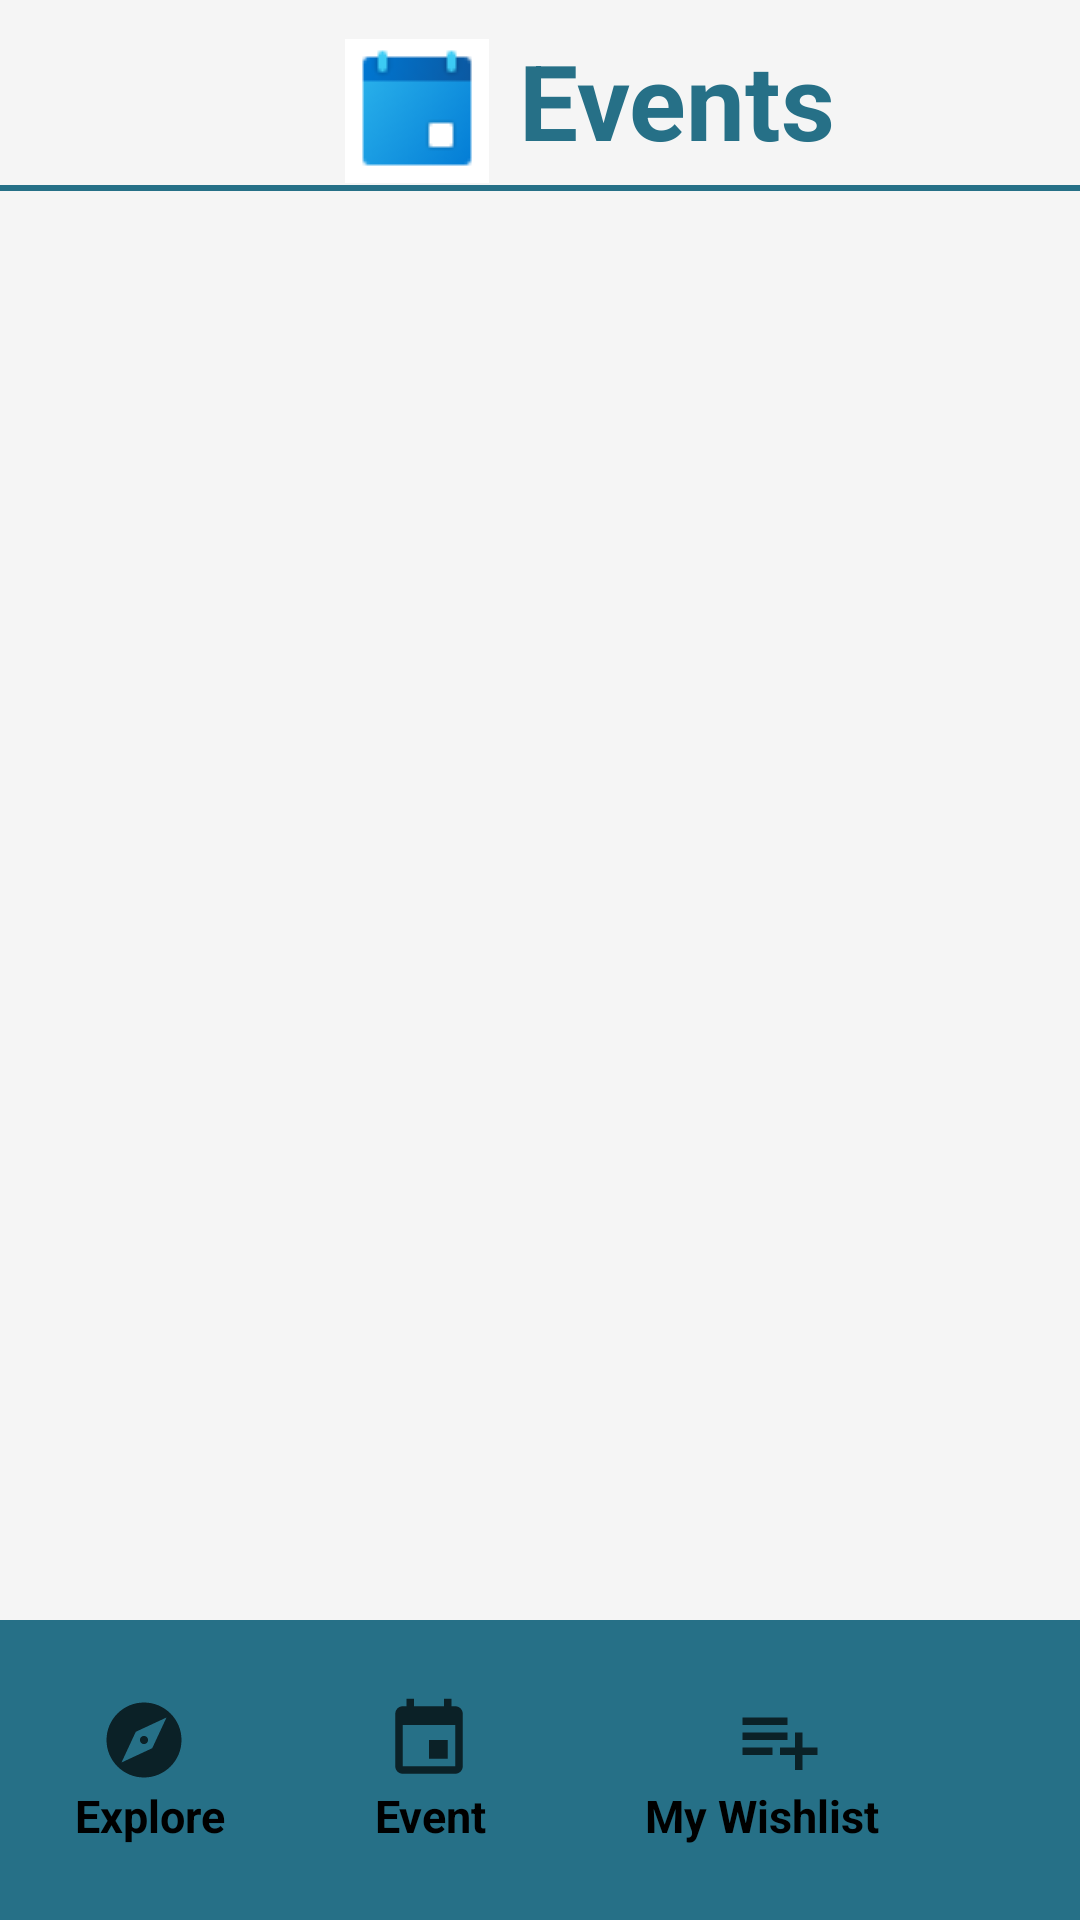

This screen was rendered from an Android layout file. Write that file and the resources it references.
<!-- AndroidManifest.xml: application theme Theme.Charity -->
<!-- res/layout/events.xml -->
<?xml version="1.0" encoding="utf-8"?>
<RelativeLayout
    xmlns:android="http://schemas.android.com/apk/res/android"
    android:layout_width="match_parent"
    android:layout_height="match_parent"
    android:background="#F5F5F5">
   
<ScrollView
    android:layout_width="wrap_content"
    android:layout_height="wrap_content">
    <RelativeLayout
        android:layout_width="match_parent"
        android:layout_height="wrap_content">

        <TextView
            android:id="@+id/donationDetails"
            android:layout_width="match_parent"
            android:layout_height="wrap_content"
            android:text="Events"
            android:textSize="35sp"
            android:layout_toRightOf="@+id/createPostIcon"
            android:layout_marginLeft="10dp"
            android:textColor="@color/blue"
            android:textStyle="bold"
            android:layout_marginTop="10dp"
            >

        </TextView>


        <ImageButton
            android:id="@+id/createPostIcon"
            android:layout_width="wrap_content"
            android:layout_height="wrap_content"
            android:src="@drawable/event_category"
            android:layout_toRightOf="@+id/backButton"
            android:layout_marginTop="13dp"
            android:background="@color/white"
            android:layout_marginLeft="115sp"
            >

        </ImageButton>
        <View
            android:id="@+id/line"
            android:layout_marginTop="5dp"
            android:layout_width="wrap_content"
            android:layout_height="2dp"
            android:background="@color/blue"
            android:layout_below="@id/donationDetails"
            />
        <LinearLayout
            android:layout_width="match_parent"
            android:layout_height="match_parent"
            android:layout_below="@+id/line"
            android:layout_marginTop="10sp"
            android:background="@color/white"
            android:orientation="vertical"
            >
            <androidx.recyclerview.widget.RecyclerView
                android:layout_width="match_parent"
                android:layout_height="match_parent"
                android:id="@+id/recviewEvent"
                />

        </LinearLayout>

    </RelativeLayout>

</ScrollView>
    <LinearLayout
        android:layout_width="wrap_content"
        android:layout_height="wrap_content"
        android:orientation="horizontal"
        android:padding="10dp"
        android:layout_alignParentBottom="true"
        android:gravity="center"
        android:background="@color/blue"
        android:textColor="@color/white">
        <LinearLayout
            android:layout_width="wrap_content"
            android:layout_height="match_parent"
            android:orientation="vertical"
            android:padding="10dp">
            <Button

                android:id="@+id/h1"
                android:layout_width="30dp"
                android:layout_height="30dp"
                android:layout_marginTop="5dp"
                android:layout_marginLeft="13dp"
                android:layout_marginRight="10dp"
                android:background="@drawable/ex">

            </Button>
            <TextView
                android:layout_width="70dp"
                android:layout_height="25dp"
                android:text="Explore"
                android:layout_marginLeft="5dp"
                android:layout_marginTop="0dp"
                android:textColor="@color/black"
                android:textSize="15dp"
                android:textStyle="bold">
            </TextView>
        </LinearLayout>
        <LinearLayout
            android:layout_width="wrap_content"
            android:layout_height="match_parent"
            android:orientation="vertical"
            android:padding="10dp">
            <Button
                android:id="@+id/h2"
                android:layout_width="30dp"
                android:layout_height="30dp"
                android:layout_marginTop="5dp"
                android:layout_marginLeft="13dp"
                android:layout_marginRight="10dp"
                android:background="@drawable/ic_event">

            </Button>
            <TextView
                android:layout_width="70dp"
                android:layout_height="25dp"
                android:text="Event"
                android:layout_marginLeft="10dp"
                android:layout_marginTop="0dp"
                android:textColor="@color/black"
                android:textSize="15dp"
                android:textStyle="bold">
            </TextView>
        </LinearLayout>
        <LinearLayout
            android:layout_width="wrap_content"
            android:layout_height="match_parent"
            android:orientation="vertical"
            android:padding="10dp">
            <Button
                android:id="@+id/h3"
                android:layout_width="30dp"
                android:layout_height="30dp"
                android:layout_marginTop="5dp"
                android:layout_marginLeft="30dp"
                android:layout_marginRight="10dp"
                android:background="@drawable/ic_wishlist">
                android:text="My Wishlist"
            </Button>
            <TextView
                android:layout_width="110dp"
                android:layout_height="25dp"
                android:text="My Wishlist"
                android:layout_marginLeft="0dp"
                android:layout_marginTop="0dp"
                android:textColor="@color/black"
                android:textSize="15dp"
                android:textStyle="bold">
            </TextView>
        </LinearLayout>
        <LinearLayout
            android:layout_width="wrap_content"
            android:layout_height="match_parent"
            android:orientation="vertical"
            android:padding="10dp">
            <Button
                android:id="@+id/h4"
                android:layout_width="30dp"
                android:layout_height="30dp"
                android:layout_marginTop="5dp"
                android:layout_marginLeft="10dp"
                android:layout_marginRight="10dp"
                android:background="@drawable/ic_p">
            </Button>
            <TextView
                android:layout_width="65dp"
                android:layout_height="25dp"
                android:text="Pofile"
                android:layout_marginLeft="5dp"
                android:layout_marginTop="0dp"
                android:textColor="@color/black"
                android:textSize="15dp"
                android:textStyle="bold">
            </TextView>
        </LinearLayout>
    </LinearLayout>


</RelativeLayout>
<!-- resources referenced by this layout -->
<resources>
  <color name="black">#FF000000</color>
  <color name="blue">#267087</color>
  <color name="white">#FFFFFFFF</color>
  <!-- drawable event_category: png bitmap (drawable-v24, 1196 bytes) -->
  <!-- drawable ex (drawable-anydpi) -->
  <vector xmlns:android="http://schemas.android.com/apk/res/android"
      android:width="24dp"
      android:height="24dp"
      android:viewportWidth="24"
      android:viewportHeight="24"
      android:tint="#030C0F"
      android:alpha="0.8">
    <path
        android:fillColor="@android:color/white"
        android:pathData="M12,10.9c-0.61,0 -1.1,0.49 -1.1,1.1s0.49,1.1 1.1,1.1c0.61,0 1.1,-0.49 1.1,-1.1s-0.49,-1.1 -1.1,-1.1zM12,2C6.48,2 2,6.48 2,12s4.48,10 10,10 10,-4.48 10,-10S17.52,2 12,2zM14.19,14.19L6,18l3.81,-8.19L18,6l-3.81,8.19z"/>
  </vector>
  <!-- drawable ic_event (drawable-anydpi) -->
  <vector xmlns:android="http://schemas.android.com/apk/res/android"
      android:width="24dp"
      android:height="24dp"
      android:viewportWidth="24"
      android:viewportHeight="24"
      android:tint="#030C0F"
      android:alpha="0.8">
    <path
        android:fillColor="@android:color/white"
        android:pathData="M17,12h-5v5h5v-5zM16,1v2L8,3L8,1L6,1v2L5,3c-1.11,0 -1.99,0.9 -1.99,2L3,19c0,1.1 0.89,2 2,2h14c1.1,0 2,-0.9 2,-2L21,5c0,-1.1 -0.9,-2 -2,-2h-1L18,1h-2zM19,19L5,19L5,8h14v11z"/>
  </vector>
  <!-- drawable ic_p (drawable-anydpi) -->
  <vector xmlns:android="http://schemas.android.com/apk/res/android"
      android:width="24dp"
      android:height="24dp"
      android:viewportWidth="24"
      android:viewportHeight="24"
      android:tint="#030C0F"
      android:alpha="0.8">
    <path
        android:fillColor="@android:color/white"
        android:pathData="M12,12c2.21,0 4,-1.79 4,-4s-1.79,-4 -4,-4 -4,1.79 -4,4 1.79,4 4,4zM12,14c-2.67,0 -8,1.34 -8,4v2h16v-2c0,-2.66 -5.33,-4 -8,-4z"/>
  </vector>
  <!-- drawable ic_wishlist (drawable-anydpi) -->
  <vector xmlns:android="http://schemas.android.com/apk/res/android"
      android:width="24dp"
      android:height="24dp"
      android:viewportWidth="24"
      android:viewportHeight="24"
      android:tint="#030C0F"
      android:alpha="0.8">
    <path
        android:fillColor="@android:color/white"
        android:pathData="M14,10L2,10v2h12v-2zM14,6L2,6v2h12L14,6zM18,14v-4h-2v4h-4v2h4v4h2v-4h4v-2h-4zM2,16h8v-2L2,14v2z"/>
  </vector>
</resources>
